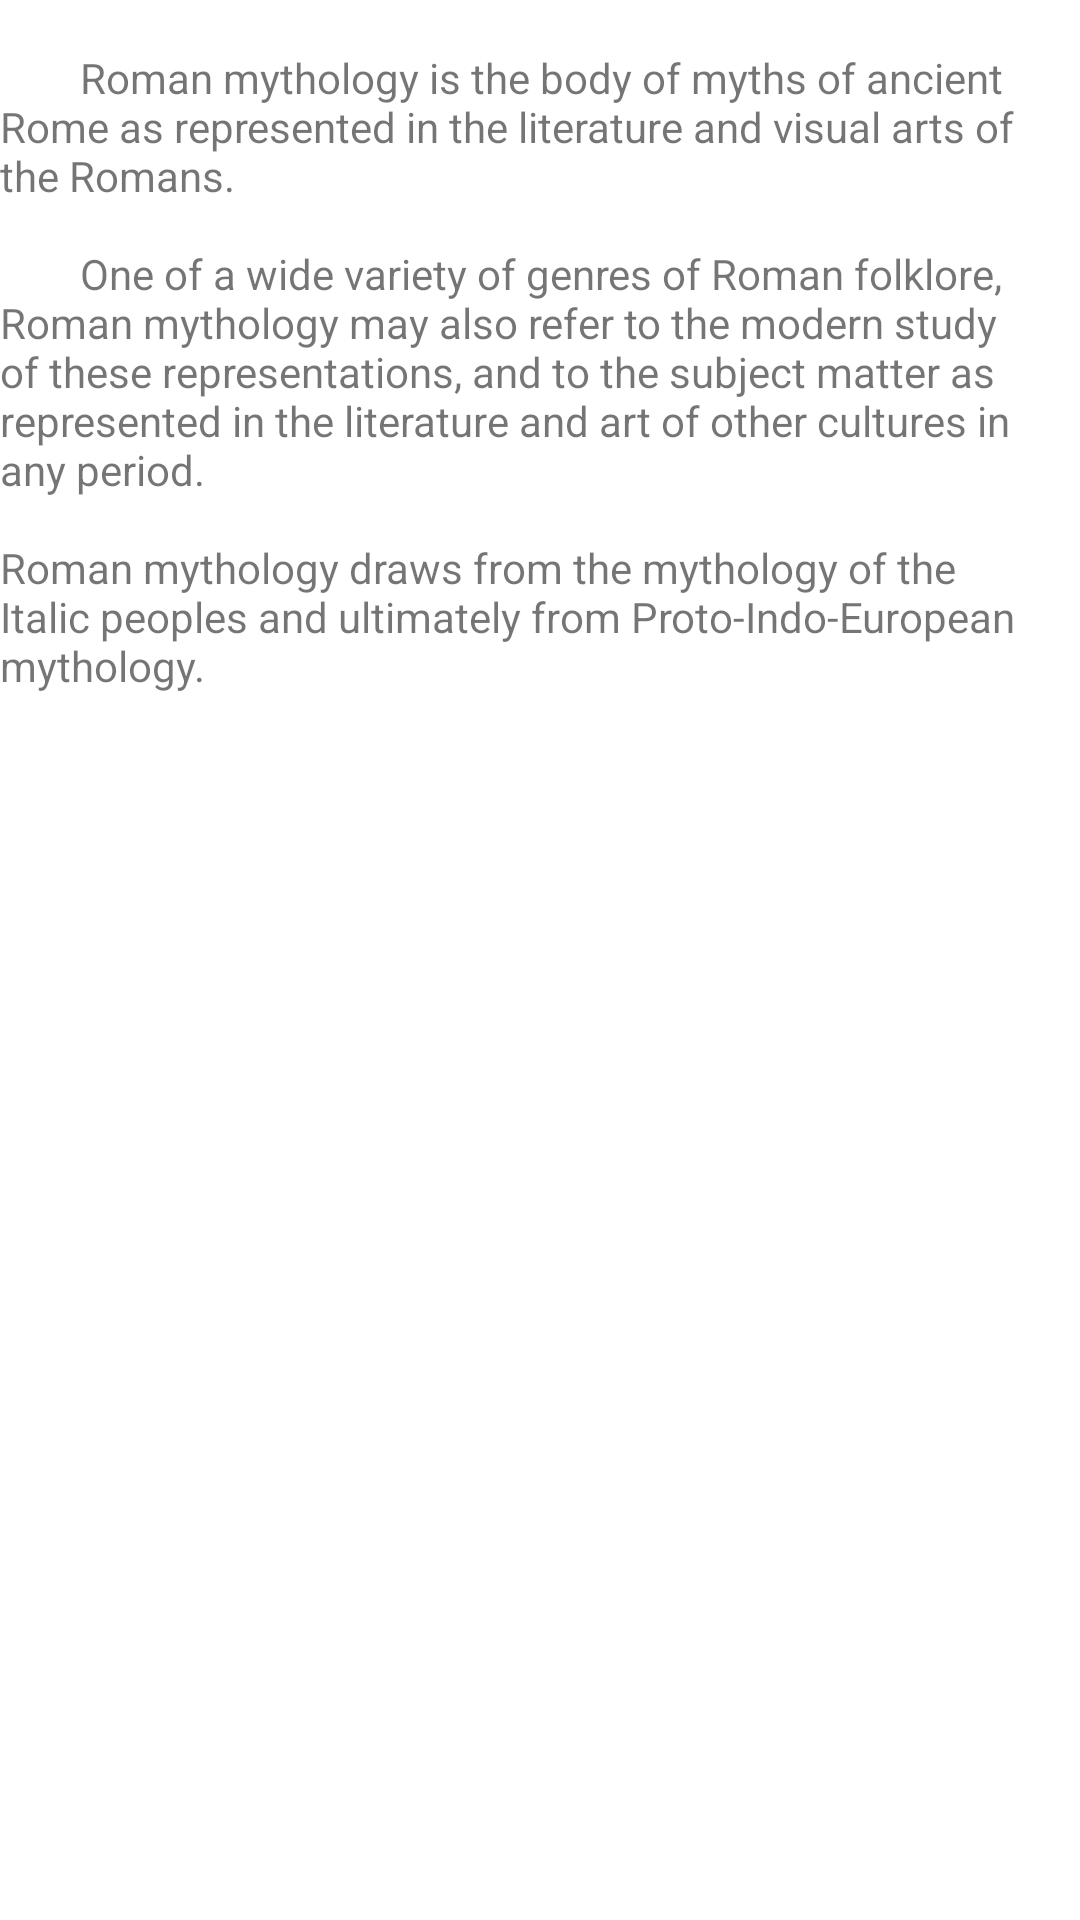

Android layout source for this screen:
<!-- AndroidManifest.xml: activity theme Theme.HistoryRead.NoActionBar -->
<!-- res/layout/activity_roman.xml -->
<?xml version="1.0" encoding="utf-8"?>
<androidx.coordinatorlayout.widget.CoordinatorLayout xmlns:android="http://schemas.android.com/apk/res/android"
    xmlns:app="http://schemas.android.com/apk/res-auto"
    xmlns:tools="http://schemas.android.com/tools"
    android:layout_width="match_parent"
    android:layout_height="match_parent"
    android:fitsSystemWindows="true"
    tools:context=".romanActivity">

    <com.google.android.material.appbar.AppBarLayout
        android:id="@+id/app_bar"
        android:layout_width="match_parent"
        android:layout_height="@dimen/app_bar_height"
        android:fitsSystemWindows="true"
        android:theme="@style/Theme.HistoryRead.AppBarOverlay">

        <com.google.android.material.appbar.CollapsingToolbarLayout
            android:id="@+id/toolbar_layout"
            android:layout_width="match_parent"
            android:layout_height="match_parent"
            android:fitsSystemWindows="true"
            app:contentScrim="?attr/colorPrimary"
            app:layout_scrollFlags="scroll|exitUntilCollapsed"
            app:toolbarId="@+id/toolbar">

            <androidx.appcompat.widget.Toolbar
                android:id="@+id/toolbar"
                android:layout_width="match_parent"
                android:layout_height="?attr/actionBarSize"
                app:layout_collapseMode="pin"
                app:popupTheme="@style/Theme.HistoryRead.PopupOverlay" />

        </com.google.android.material.appbar.CollapsingToolbarLayout>
    </com.google.android.material.appbar.AppBarLayout>

    <include layout="@layout/content_roman" />

</androidx.coordinatorlayout.widget.CoordinatorLayout>
<!-- res/layout/content_roman.xml (included above) -->
<?xml version="1.0" encoding="utf-8"?>
<androidx.core.widget.NestedScrollView xmlns:android="http://schemas.android.com/apk/res/android"
    xmlns:app="http://schemas.android.com/apk/res-auto"
    xmlns:tools="http://schemas.android.com/tools"
    android:layout_width="match_parent"
    android:layout_height="match_parent"
    app:layout_behavior="@string/appbar_scrolling_view_behavior"
    tools:context=".norseActivity"
    tools:showIn="@layout/activity_norse">

    <TextView
        android:layout_width="wrap_content"
        android:layout_height="wrap_content"
        android:layout_margin="@dimen/text_margin"
        android:text="@string/roman_text" />

</androidx.core.widget.NestedScrollView>
<!-- res/layout/activity_norse.xml (included above) -->
<?xml version="1.0" encoding="utf-8"?>
<androidx.coordinatorlayout.widget.CoordinatorLayout xmlns:android="http://schemas.android.com/apk/res/android"
    xmlns:app="http://schemas.android.com/apk/res-auto"
    xmlns:tools="http://schemas.android.com/tools"
    android:layout_width="match_parent"
    android:layout_height="match_parent"
    android:fitsSystemWindows="true"
    tools:context=".norseActivity">

    <com.google.android.material.appbar.AppBarLayout
        android:id="@+id/app_bar"
        android:layout_width="match_parent"
        android:layout_height="@dimen/app_bar_height"
        android:fitsSystemWindows="true"
        android:theme="@style/Theme.HistoryRead.AppBarOverlay">

        <com.google.android.material.appbar.CollapsingToolbarLayout
            android:id="@+id/toolbar_layout"
            android:layout_width="match_parent"
            android:layout_height="match_parent"
            android:fitsSystemWindows="true"
            app:contentScrim="?attr/colorPrimary"
            app:layout_scrollFlags="scroll|exitUntilCollapsed"
            app:toolbarId="@+id/toolbar">

            <androidx.appcompat.widget.Toolbar
                android:id="@+id/toolbar"
                android:layout_width="match_parent"
                android:layout_height="?attr/actionBarSize"
                app:layout_collapseMode="pin"
                app:popupTheme="@style/Theme.HistoryRead.PopupOverlay" />

        </com.google.android.material.appbar.CollapsingToolbarLayout>
    </com.google.android.material.appbar.AppBarLayout>

    <include layout="@layout/content_norse" />

</androidx.coordinatorlayout.widget.CoordinatorLayout>
<!-- res/layout/content_norse.xml (included above) -->
<?xml version="1.0" encoding="utf-8"?>
<androidx.core.widget.NestedScrollView xmlns:android="http://schemas.android.com/apk/res/android"
    xmlns:app="http://schemas.android.com/apk/res-auto"
    xmlns:tools="http://schemas.android.com/tools"
    android:layout_width="match_parent"
    android:layout_height="match_parent"
    app:layout_behavior="@string/appbar_scrolling_view_behavior"
    tools:context=".norseActivity"
    tools:showIn="@layout/activity_norse">

    <TextView
        android:layout_width="wrap_content"
        android:layout_height="wrap_content"
        android:layout_margin="@dimen/text_margin"
        android:text="@string/norse_text" />

</androidx.core.widget.NestedScrollView>
<!-- resources referenced by this layout -->
<resources>
  <string name="norse_text">
          "
          Norse mythology is the body of myths of the North Germanic peoples,
          stemming from Norse paganism and continuing after the Christianization of Scandinavia,
          and into the Scandinavian folklore of the modern period. The northernmost extension of Germanic mythology,
          Norse mythology consists of tales of various deities, beings, and heroes derived from numerous sources from both before and after the pagan period,
          including medieval manuscripts, archaeological representations, and folk tradition.\n
          The source texts mention numerous gods, such as the hammer-wielding, humanity-protecting thunder-god Thor, who relentlessly fights his foes
          The one-eyed, raven-flanked god Odin, who craftily pursues knowledge throughout the worlds and bestowed among humanity the runic alphabet
          The beautiful, seiðr-working, feathered cloak-clad goddess Freyja who rides to battle to choose among the slain
          The vengeful, skiing goddess Skaði, who prefers the wolf howls of the winter mountains to the seashore
          The powerful god Njörðr, who may calm both sea and fire and grant wealth and land
          The god Freyr, whose weather and farming associations bring peace and pleasure to humanity
          The goddess Iðunn, who keeps apples that grant eternal youthfulness
          The mysterious god Heimdallr, who is born of nine mothers, can hear grass grow, has gold teeth, and possesses a resounding horn
          The jötunn Loki, who brings tragedy to the gods by engineering the death of the goddess Frigg's beautiful son Baldr; and numerous other deities.
          "
      </string>
  <string name="roman_text">
          "
          Roman mythology is the body of myths of ancient Rome as represented in the literature and visual arts of the Romans.\n
          One of a wide variety of genres of Roman folklore, Roman mythology may also refer to the modern study of these representations, and to the subject matter as represented in the literature and art of other cultures in any period.
          \nRoman mythology draws from the mythology of the Italic peoples and ultimately from Proto-Indo-European mythology.
          "
      </string>
  <style name="Theme.HistoryRead.AppBarOverlay" parent="ThemeOverlay.AppCompat.Dark.ActionBar" />
  <style name="Theme.HistoryRead.PopupOverlay" parent="ThemeOverlay.AppCompat.Light" />
  <style name="Theme.HistoryRead.NoActionBar">
          <item name="windowActionBar">false</item>
          <item name="windowNoTitle">true</item>
      </style>
</resources>
